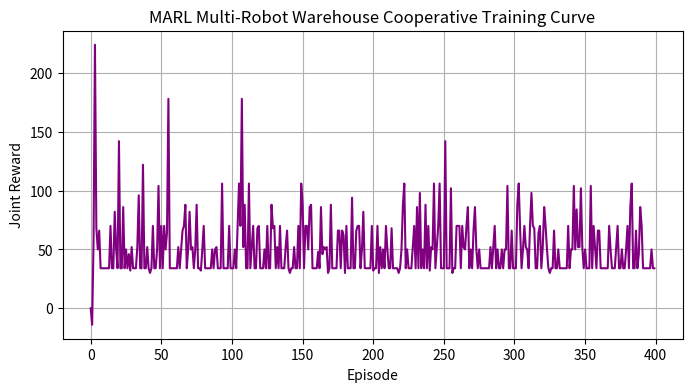

The matplotlib source for this figure:
"""
Experiment 19: Multi-Agent Reinforcement Learning (MARL) for Multi-Robot Warehouse
Objective: Train two independent Q-learning agents to navigate a grid warehouse and reach target destinations without colliding.
Method: Independent Q-learning (MARL)
"""

import numpy as np
import matplotlib.pyplot as plt

class MultiAgentWarehouseEnv:
    def __init__(self, size=4):
        self.size = size
        self.r1_start = (0, 0)
        self.r2_start = (0, 3)
        self.t1 = (3, 0)
        self.t2 = (3, 3)
        
        self.actions = [(-1, 0), (1, 0), (0, -1), (0, 1)] # Up, Down, Left, Right
        self.n_actions = len(self.actions)
        self.reset()
        
    def reset(self):
        self.r1 = self.r1_start
        self.r2 = self.r2_start
        return self._get_obs()
        
    def _get_obs(self):
        # Return local obs for each agent as flattened state index
        obs1 = self.r1[0] * self.size + self.r1[1]
        obs2 = self.r2[0] * self.size + self.r2[1]
        return obs1, obs2
        
    def step(self, action1, action2):
        move1 = self.actions[action1]
        move2 = self.actions[action2]
        
        nr1 = (max(0, min(self.size - 1, self.r1[0] + move1[0])),
               max(0, min(self.size - 1, self.r1[1] + move1[1])))
               
        nr2 = (max(0, min(self.size - 1, self.r2[0] + move2[0])),
               max(0, min(self.size - 1, self.r2[1] + move2[1])))
               
        reward1, reward2 = -1, -1 # Default movement cost
        done = False
        
        # Collision check
        if nr1 == nr2:
            # Robots collide, stay in current positions, heavy penalty
            reward1 -= 10
            reward2 -= 10
        else:
            self.r1 = nr1
            self.r2 = nr2
            
        # Target reaching
        if self.r1 == self.t1:
            reward1 += 20
        if self.r2 == self.t2:
            reward2 += 20
            
        if self.r1 == self.t1 and self.r2 == self.t2:
            done = True
            
        return self._get_obs(), reward1, reward2, done

def train_marl(env, episodes=500, lr=0.1, gamma=0.9, epsilon=0.15):
    # Initialize separate Q-tables for each agent
    n_states = env.size * env.size
    Q1 = np.zeros((n_states, env.n_actions))
    Q2 = np.zeros((n_states, env.n_actions))
    
    rewards_history = []
    
    for ep in range(episodes):
        obs1, obs2 = env.reset()
        done = False
        total_r = 0
        steps = 0
        
        while not done and steps < 60:
            steps += 1
            # E-greedy for Agent 1
            if np.random.rand() < epsilon:
                act1 = np.random.randint(env.n_actions)
            else:
                act1 = np.argmax(Q1[obs1])
                
            # E-greedy for Agent 2
            if np.random.rand() < epsilon:
                act2 = np.random.randint(env.n_actions)
            else:
                act2 = np.argmax(Q2[obs2])
                
            (n_obs1, n_obs2), r1, r2, done = env.step(act1, act2)
            
            # Independent Q-updates
            best_n1 = np.argmax(Q1[n_obs1])
            Q1[obs1, act1] += lr * (r1 + gamma * Q1[n_obs1, best_n1] - Q1[obs1, act1])
            
            best_n2 = np.argmax(Q2[n_obs2])
            Q2[obs2, act2] += lr * (r2 + gamma * Q2[n_obs2, best_n2] - Q2[obs2, act2])
            
            obs1, obs2 = n_obs1, n_obs2
            total_r += (r1 + r2)
            
        rewards_history.append(total_r)
        
    return Q1, Q2, rewards_history

if __name__ == "__main__":
    env = MultiAgentWarehouseEnv()
    Q1, Q2, history = train_marl(env, episodes=400)
    
    plt.figure(figsize=(8, 4))
    plt.plot(history, color='purple')
    plt.xlabel("Episode")
    plt.ylabel("Joint Reward")
    plt.title("MARL Multi-Robot Warehouse Cooperative Training Curve")
    plt.grid(True)
    plt.savefig("exp_19_multi_robot_warehouse_marl.png")
    plt.close()
    
    print("MARL warehousing training finished. Saved performance comparison to exp_19_multi_robot_warehouse_marl.png")
